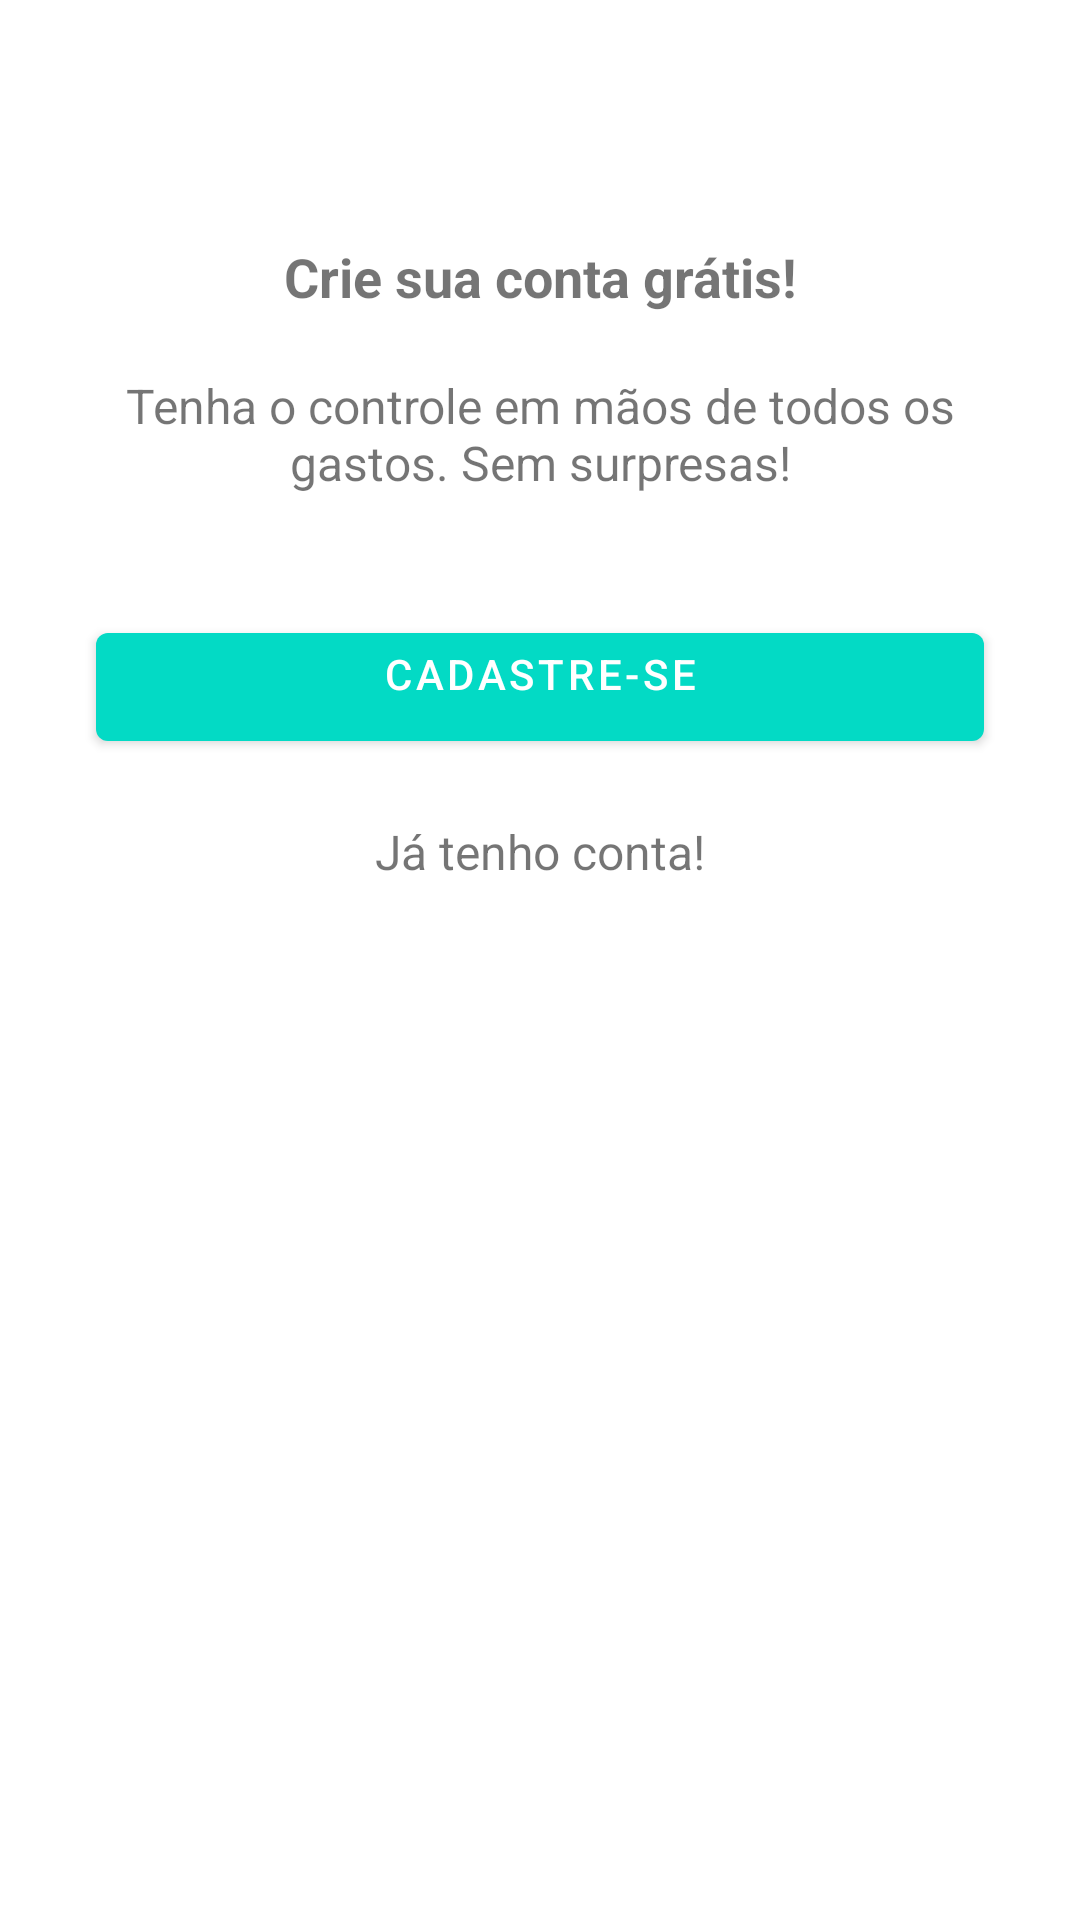

Here is an Android app screen rendered from its layout file. Give the layout XML and the strings, colors and styles it references.
<!-- AndroidManifest.xml: application theme Theme.AppOrganizze -->
<!-- res/layout/activity_main.xml -->
<?xml version="1.0" encoding="utf-8"?>
<androidx.constraintlayout.widget.ConstraintLayout
    xmlns:android="http://schemas.android.com/apk/res/android"
    xmlns:app="http://schemas.android.com/apk/res-auto"
    xmlns:tools="http://schemas.android.com/tools"
    android:layout_width="match_parent"
    android:layout_height="match_parent">

    <TextView
        android:id="@+id/textView"
        android:layout_width="wrap_content"
        android:layout_height="wrap_content"
        android:layout_marginStart="32dp"
        android:layout_marginLeft="32dp"
        android:layout_marginTop="80dp"
        android:layout_marginEnd="32dp"
        android:layout_marginRight="32dp"
        android:gravity="center_horizontal"
        android:text="@string/apresentacao"
        android:textSize="18sp"
        android:textStyle="bold"
        app:layout_constraintEnd_toEndOf="parent"
        app:layout_constraintStart_toStartOf="parent"
        app:layout_constraintTop_toTopOf="parent" />

    <TextView
        android:id="@+id/textView2"
        android:layout_width="0dp"
        android:layout_height="wrap_content"
        android:layout_marginStart="32dp"
        android:layout_marginLeft="32dp"
        android:layout_marginTop="20dp"
        android:layout_marginEnd="32dp"
        android:layout_marginRight="32dp"
        android:gravity="center_horizontal"
        android:text="@string/apresentacao_1"
        android:textSize="16sp"
        app:layout_constraintEnd_toEndOf="parent"
        app:layout_constraintStart_toStartOf="parent"
        app:layout_constraintTop_toBottomOf="@+id/textView" />

    <Button
        android:id="@+id/button"
        android:layout_width="0dp"
        android:layout_height="wrap_content"
        android:layout_marginStart="32dp"
        android:layout_marginLeft="32dp"
        android:layout_marginTop="40dp"
        android:layout_marginEnd="32dp"
        android:layout_marginRight="32dp"
        android:gravity="center_horizontal"
        android:onClick="buttonCadastrar"
        android:text="@string/button_cadastrar"
        app:backgroundTint="@color/teal_200"
        app:layout_constraintEnd_toEndOf="parent"
        app:layout_constraintStart_toStartOf="parent"
        app:layout_constraintTop_toBottomOf="@+id/textView2" />

    <TextView
        android:id="@+id/textView3"
        android:layout_width="wrap_content"
        android:layout_height="wrap_content"
        android:layout_marginStart="32dp"
        android:layout_marginLeft="32dp"
        android:layout_marginTop="20dp"
        android:layout_marginEnd="32dp"
        android:layout_marginRight="32dp"
        android:gravity="center_horizontal"
        android:onClick="buttonEntrar"
        android:text="@string/acessar_conta"
        android:textSize="16sp"
        app:layout_constraintEnd_toEndOf="parent"
        app:layout_constraintStart_toStartOf="parent"
        app:layout_constraintTop_toBottomOf="@+id/button" />
</androidx.constraintlayout.widget.ConstraintLayout>
<!-- resources referenced by this layout -->
<resources>
  <color name="teal_200">#FF03DAC5</color>
  <string name="acessar_conta">Já tenho conta!</string>
  <string name="apresentacao">Crie sua conta grátis!</string>
  <string name="apresentacao_1">Tenha o controle em mãos de todos os gastos. Sem surpresas!</string>
  <string name="button_cadastrar">CADASTRE-SE</string>
  <style name="Theme.AppOrganizze" parent="Theme.MaterialComponents.DayNight.DarkActionBar">
          
          <item name="colorPrimary">@color/teal_200</item>
          <item name="colorPrimaryVariant">@color/teal_700</item>
          <item name="colorOnPrimary">@color/white</item>
          
          <item name="colorSecondary">@color/purple_200</item>
          <item name="colorSecondaryVariant">@color/teal_700</item>
          <item name="colorOnSecondary">@color/white</item>
          
          <item name="android:statusBarColor" tools:targetApi="l">?attr/colorPrimaryVariant</item>
          
      </style>
  <color name="teal_700">#FF018786</color>
  <color name="white">#FFFFFFFF</color>
  <color name="purple_200">#FFBB86FC</color>
</resources>
